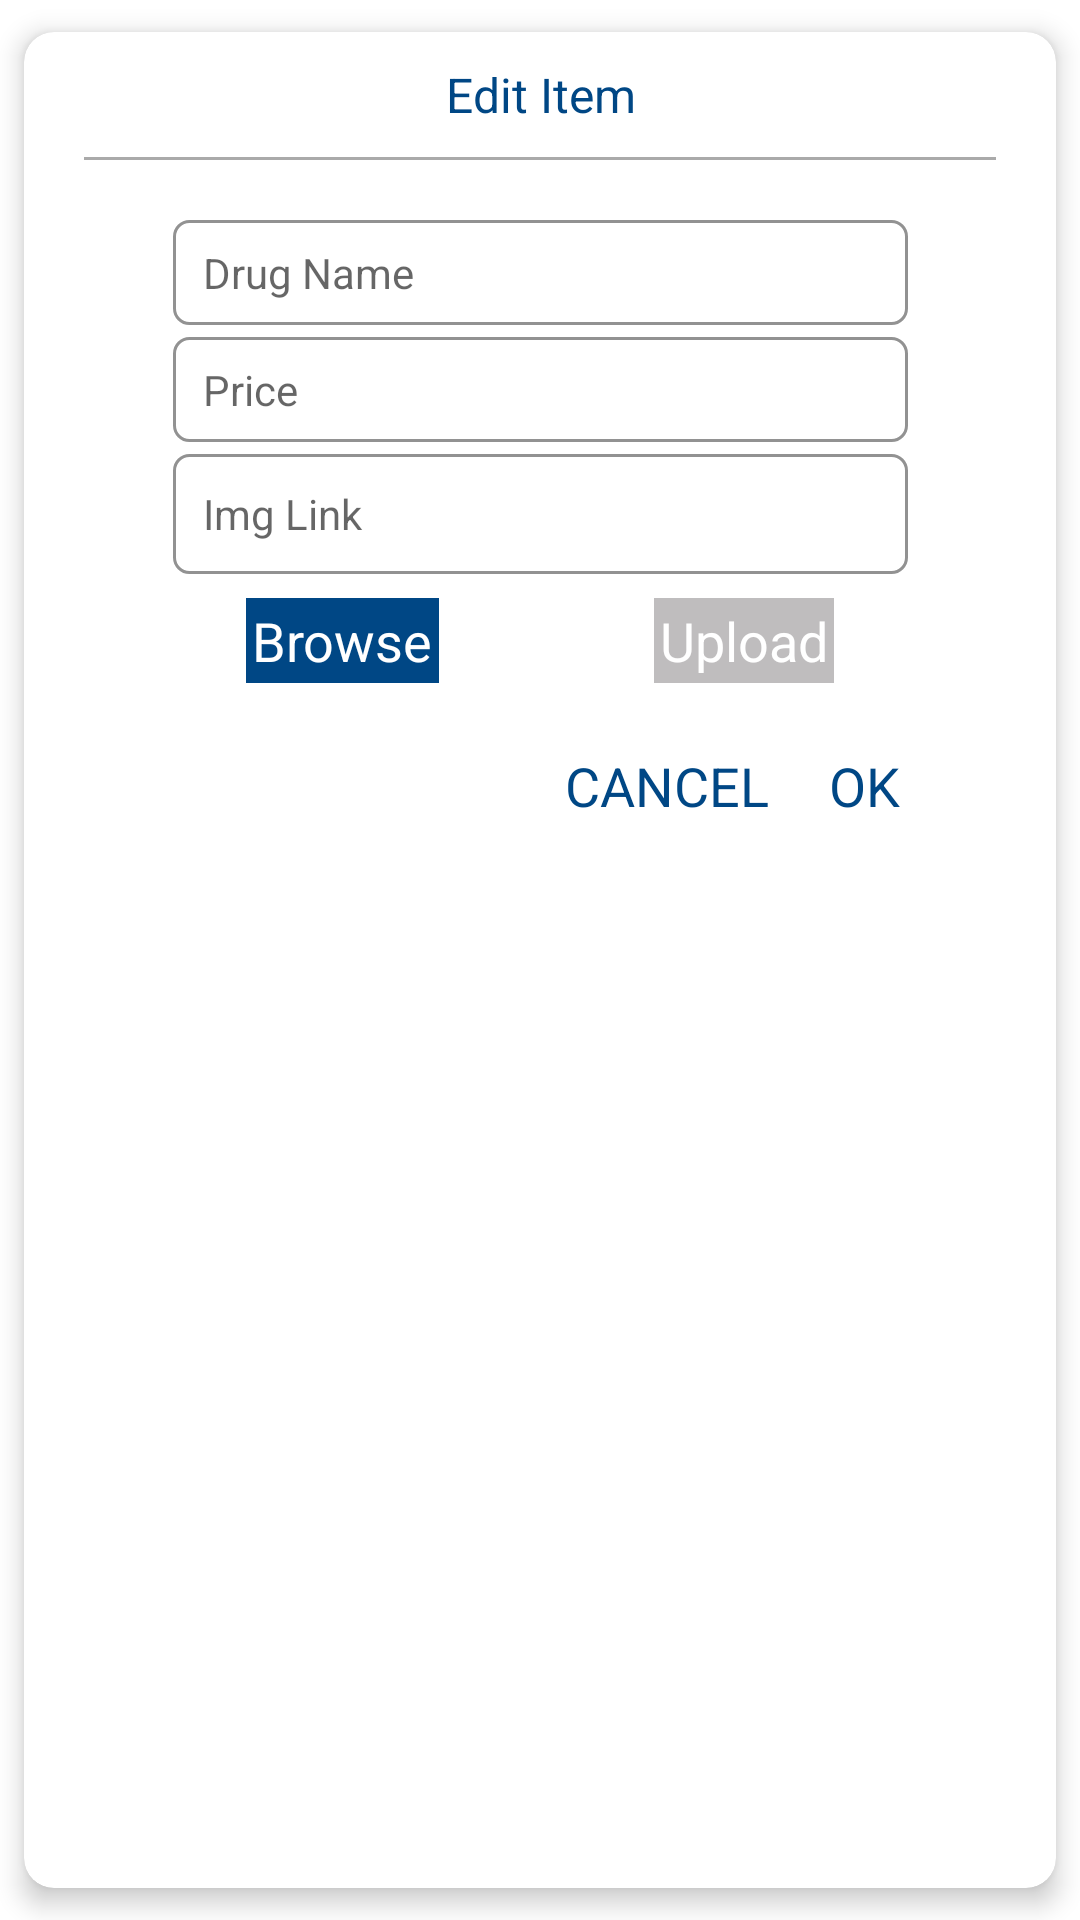

Android layout source for this screen:
<!-- AndroidManifest.xml: application theme Theme.ProductsSamples -->
<!-- res/layout/activity_update_drugs.xml -->
<?xml version="1.0" encoding="utf-8"?>
<androidx.cardview.widget.CardView xmlns:android="http://schemas.android.com/apk/res/android"
    xmlns:app="http://schemas.android.com/apk/res-auto"
    android:orientation="vertical"
    android:layout_width="wrap_content"
    android:layout_height="wrap_content"
    android:layout_gravity="center"
    android:layout_marginHorizontal="20dp"
    android:layout_marginVertical="10dp"
    app:cardUseCompatPadding="true"
    app:cardElevation="5dp"
    app:cardCornerRadius="10dp">
    <androidx.constraintlayout.widget.ConstraintLayout
        android:layout_width="wrap_content"
        android:layout_height="wrap_content"
        android:minHeight="180dp"
        android:layout_margin="10dp"
        >

        <TextView
            android:id="@+id/form_title_TV"
            android:layout_width="200dp"
            android:layout_height="wrap_content"
            android:gravity="center"
            android:text="Edit Item"
            android:textColor="@color/purple_500"
            android:textSize="16dp"
            app:layout_constraintBottom_toTopOf="@+id/line1"
            app:layout_constraintRight_toRightOf="parent"
            app:layout_constraintLeft_toLeftOf="parent"
            app:layout_constraintTop_toTopOf="parent" />
        <View
            android:id="@+id/line1"
            android:layout_width="match_parent"
            android:layout_height="1dp"
            android:background="@android:color/darker_gray"
            android:layout_margin="10dp"
            app:layout_constraintTop_toBottomOf="@+id/form_title_TV"
            app:layout_constraintLeft_toLeftOf="parent"
            app:layout_constraintRight_toRightOf="parent"
            app:layout_constraintBottom_toTopOf="@+id/drug_name_ET"
            />
        <EditText
            android:id="@+id/drug_name_ET"
            android:layout_width="match_parent"
            android:layout_height="wrap_content"
            android:minHeight="35dp"
            android:paddingLeft="10dp"
            android:layout_marginTop="20dp"
            android:ems="15"
            android:hint="Drug Name"
            android:textSize="14dp"
            android:background="@drawable/edit_text_shape"
            app:layout_constraintLeft_toLeftOf="parent"
            app:layout_constraintRight_toRightOf="parent"
            app:layout_constraintTop_toBottomOf="@id/line1" />


        <EditText
            android:id="@+id/drug_price_ET"
            android:layout_width="match_parent"
            android:layout_height="wrap_content"
            android:layout_marginTop="4dp"
            android:background="@drawable/edit_text_shape"
            android:hint="Price"
            android:inputType="number"
            android:minHeight="35dp"
            android:paddingLeft="10dp"
            android:textSize="14dp"
            android:ems="15"
            app:layout_constraintRight_toRightOf="parent"
            app:layout_constraintLeft_toLeftOf="parent"
            app:layout_constraintTop_toBottomOf="@id/drug_name_ET" />
        <EditText
            android:id="@+id/drug_img_link_ET"
            android:layout_width="match_parent"
            android:layout_height="wrap_content"
            android:layout_marginTop="4dp"
            android:background="@drawable/edit_text_shape"
            android:hint="Img Link"
            android:inputType="text"
            android:minHeight="40dp"
            android:paddingLeft="10dp"
            android:textSize="14dp"
            android:ems="15"
            app:layout_constraintRight_toRightOf="parent"
            app:layout_constraintLeft_toLeftOf="parent"
            app:layout_constraintTop_toBottomOf="@id/drug_price_ET" />


        <TextView
            android:id="@+id/drug_browse_image_TV"
            android:layout_width="wrap_content"
            android:layout_height="wrap_content"
            android:padding="2dp"
            android:text="Browse"
            android:textSize="18dp"
            android:textColor="#ffffff"
            android:background="@color/purple_500"
            android:layout_margin="8dp"
            app:layout_constraintLeft_toLeftOf="parent"
            app:layout_constraintRight_toLeftOf="@+id/image_upload_btn"
            app:layout_constraintTop_toBottomOf="@+id/drug_img_link_ET"
            />

        <TextView
            android:id="@+id/image_upload_btn"
            android:layout_width="wrap_content"
            android:layout_height="wrap_content"
            android:text="Upload"
            android:textSize="18dp"
            android:padding="2dp"
            android:background="@color/light_gray_color"
            android:layout_margin="8dp"
            android:textColor="@android:color/background_light"
            app:layout_constraintLeft_toRightOf="@id/drug_browse_image_TV"
            app:layout_constraintRight_toRightOf="parent"
            app:layout_constraintTop_toBottomOf="@+id/drug_img_link_ET"
            />

        <TextView
            android:id="@+id/ok_id"
            android:layout_width="wrap_content"
            android:layout_height="wrap_content"
            android:padding="2dp"
            android:text="OK"
            android:layout_marginTop="20dp"
            android:layout_marginBottom="20dp"
            android:textColor="@color/purple_500"
            android:textSize="18dp"
            android:layout_marginRight="40dp"
            app:layout_constraintBottom_toBottomOf="parent"
            app:layout_constraintRight_toRightOf="parent"
            app:layout_constraintTop_toBottomOf="@+id/image_upload_btn" />

        <TextView
            android:id="@+id/cancel_id"
            android:layout_width="wrap_content"
            android:layout_height="wrap_content"
            android:padding="2dp"
            android:text="CANCEL"
            android:layout_marginRight="16dp"
            android:layout_marginTop="20dp"
            android:layout_marginBottom="20dp"
            android:textColor="@color/purple_500"
            android:textSize="18dp"
            app:layout_constraintBottom_toBottomOf="parent"
            app:layout_constraintRight_toLeftOf="@id/ok_id"
            app:layout_constraintTop_toBottomOf="@+id/image_upload_btn" />


    </androidx.constraintlayout.widget.ConstraintLayout>

</androidx.cardview.widget.CardView>
<!-- resources referenced by this layout -->
<resources>
  <color name="light_gray_color">#BFBDBE</color>
  <color name="purple_500">#004785</color>
  <!-- drawable edit_text_shape (drawable) -->
  <?xml version="1.0" encoding="utf-8"?>
  <shape xmlns:android="http://schemas.android.com/apk/res/android">
  <corners android:radius="5dp"/>
      <stroke android:color="#929292" android:width="1dp"/>
  </shape>
  <style name="Theme.ProductsSamples" parent="Theme.MaterialComponents.DayNight.NoActionBar">
          
          <item name="colorPrimary">@color/purple_500</item>
          <item name="colorPrimaryVariant">@color/purple_700</item>
          <item name="colorOnPrimary">@color/white</item>
          
          <item name="colorSecondary">@color/teal_200</item>
          <item name="colorSecondaryVariant">@color/teal_700</item>
          <item name="colorOnSecondary">@color/black</item>
          
          <item name="android:statusBarColor" tools:targetApi="l">?attr/colorPrimaryVariant</item>
          
      </style>
  <color name="purple_700">#004785</color>
  <color name="white">#FFFFFFFF</color>
  <color name="teal_200">#FF03DAC5</color>
  <color name="teal_700">#FF018786</color>
  <color name="black">#FF000000</color>
</resources>
